Labelled photos from "split_cnn_dataset", an image-classification folder in Luki26-png/mango-leaf-classifier. The possible labels are: apel mango, dodol mango, harum manis mango.

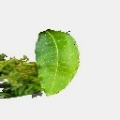
Label: dodol mango

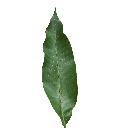
Label: harum manis mango

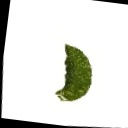
Label: dodol mango

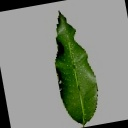
Label: harum manis mango

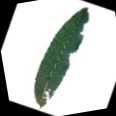
Label: apel mango

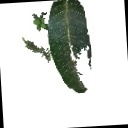
Label: apel mango
